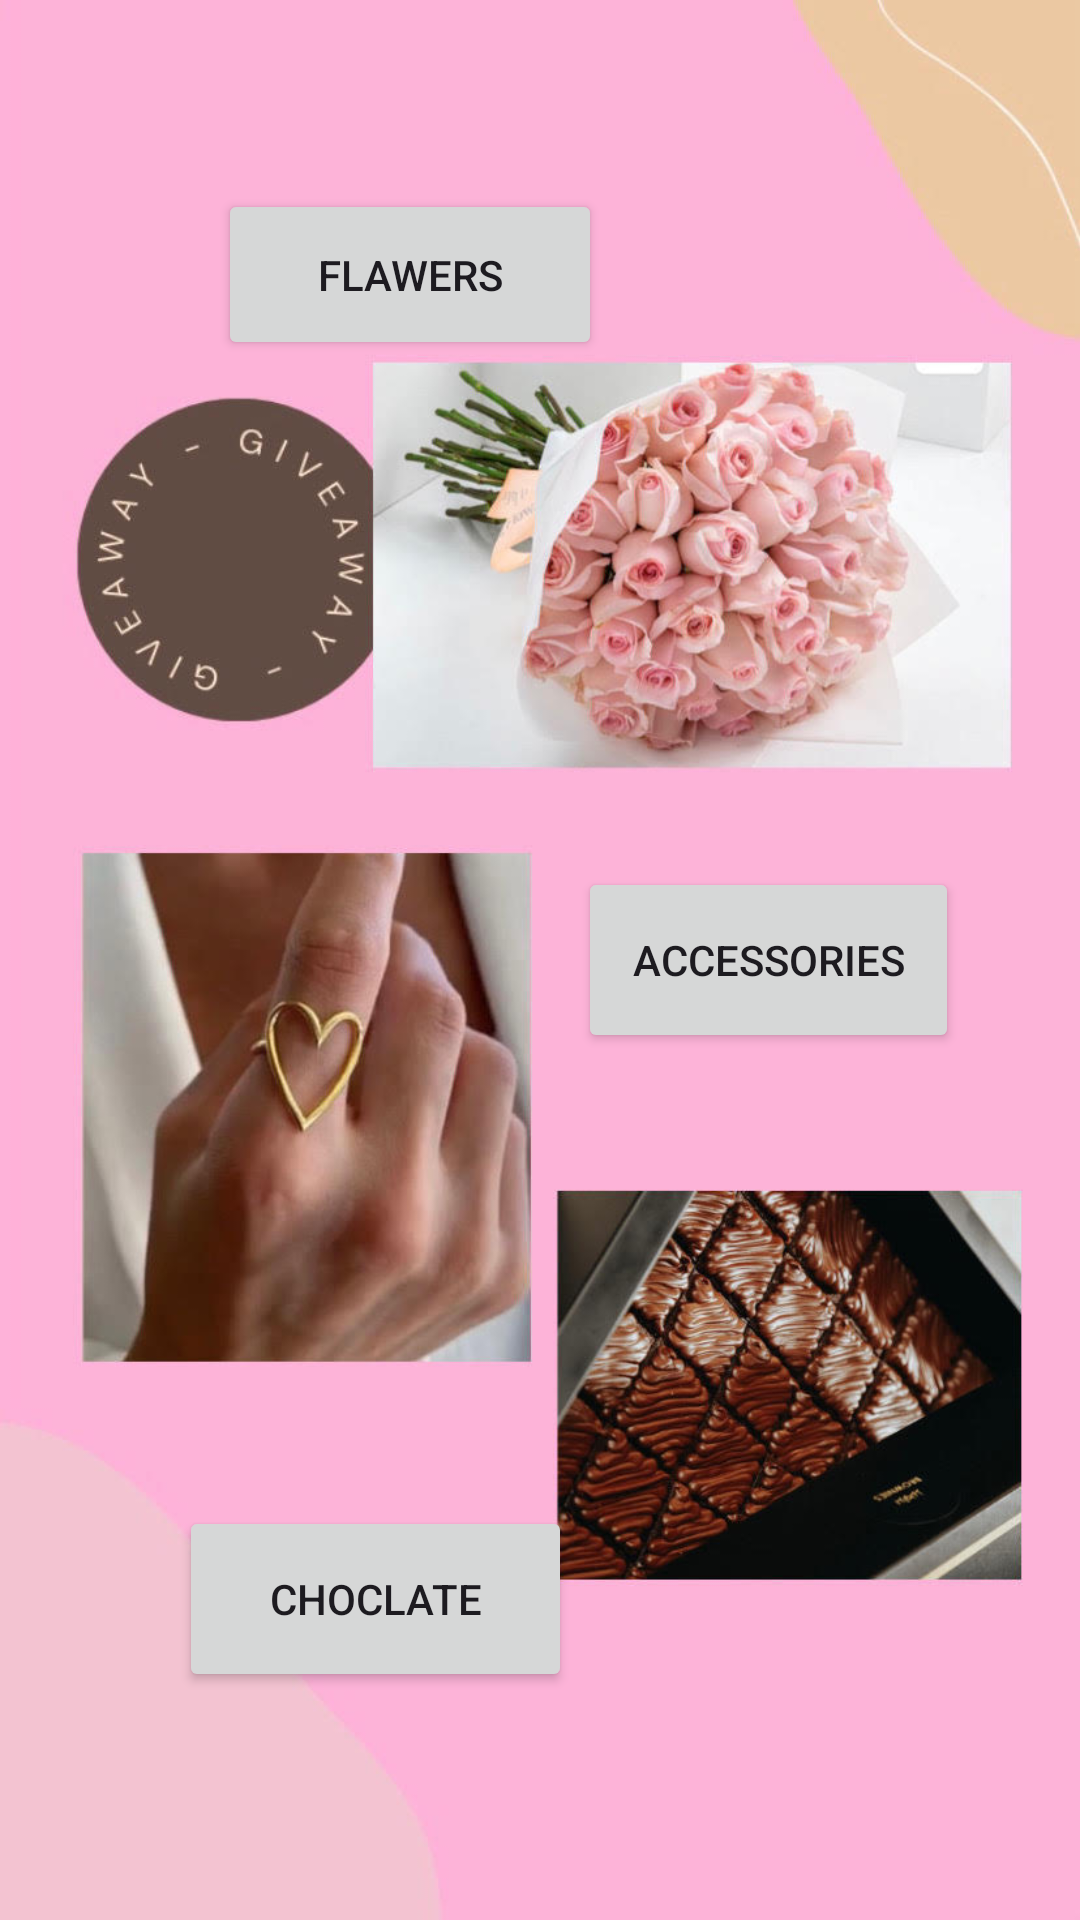

Android layout source for this screen:
<!-- AndroidManifest.xml: application theme Theme.Giftease -->
<!-- res/layout/activity_login.xml -->
<?xml version="1.0" encoding="utf-8"?>
<androidx.constraintlayout.widget.ConstraintLayout xmlns:android="http://schemas.android.com/apk/res/android"
    xmlns:app="http://schemas.android.com/apk/res-auto"
    xmlns:tools="http://schemas.android.com/tools"
    android:id="@+id/choclate"
    android:layout_width="match_parent"
    android:layout_height="match_parent"
    android:background="@drawable/image3"
    tools:context=".LoginActivity">

    <Button
        android:id="@+id/Flawers"
        android:layout_width="128dp"
        android:layout_height="57dp"
        android:text="@string/flawers"
        app:layout_constraintBottom_toBottomOf="parent"
        app:layout_constraintEnd_toEndOf="parent"
        app:layout_constraintHorizontal_bias="0.313"
        app:layout_constraintStart_toStartOf="parent"
        app:layout_constraintTop_toTopOf="parent"
        app:layout_constraintVertical_bias="0.108"
        tools:ignore="MissingConstraints" />


    <Button
        android:id="@+id/Accessories"
        android:layout_width="127dp"
        android:layout_height="62dp"
        android:text="@string/accessories2"
        app:layout_constraintBottom_toBottomOf="parent"
        app:layout_constraintEnd_toEndOf="parent"
        app:layout_constraintHorizontal_bias="0.827"
        app:layout_constraintStart_toStartOf="parent"
        app:layout_constraintTop_toTopOf="parent"
        tools:ignore="MissingConstraints" />

    <Button
        android:id="@+id/choclatebutton"
        android:layout_width="131dp"
        android:layout_height="62dp"
        android:layout_marginBottom="76dp"
        android:text="@string/choclate"
        app:layout_constraintBottom_toBottomOf="parent"
        app:layout_constraintEnd_toEndOf="parent"
        app:layout_constraintHorizontal_bias="0.26"
        app:layout_constraintStart_toStartOf="parent"
        app:layout_constraintVertical_bias="1.0" />

</androidx.constraintlayout.widget.ConstraintLayout>
<!-- resources referenced by this layout -->
<resources>
  <!-- drawable image3: png bitmap (drawable, 97524 bytes) -->
  <string name="accessories2">accessories</string>
  <string name="choclate">choclate</string>
  <string name="flawers">flawers</string>
  <style name="Theme.Giftease" parent="Base.Theme.Giftease" />
  <style name="Base.Theme.Giftease" parent="Theme.Material3.DayNight.NoActionBar">
          
          
      </style>
</resources>
